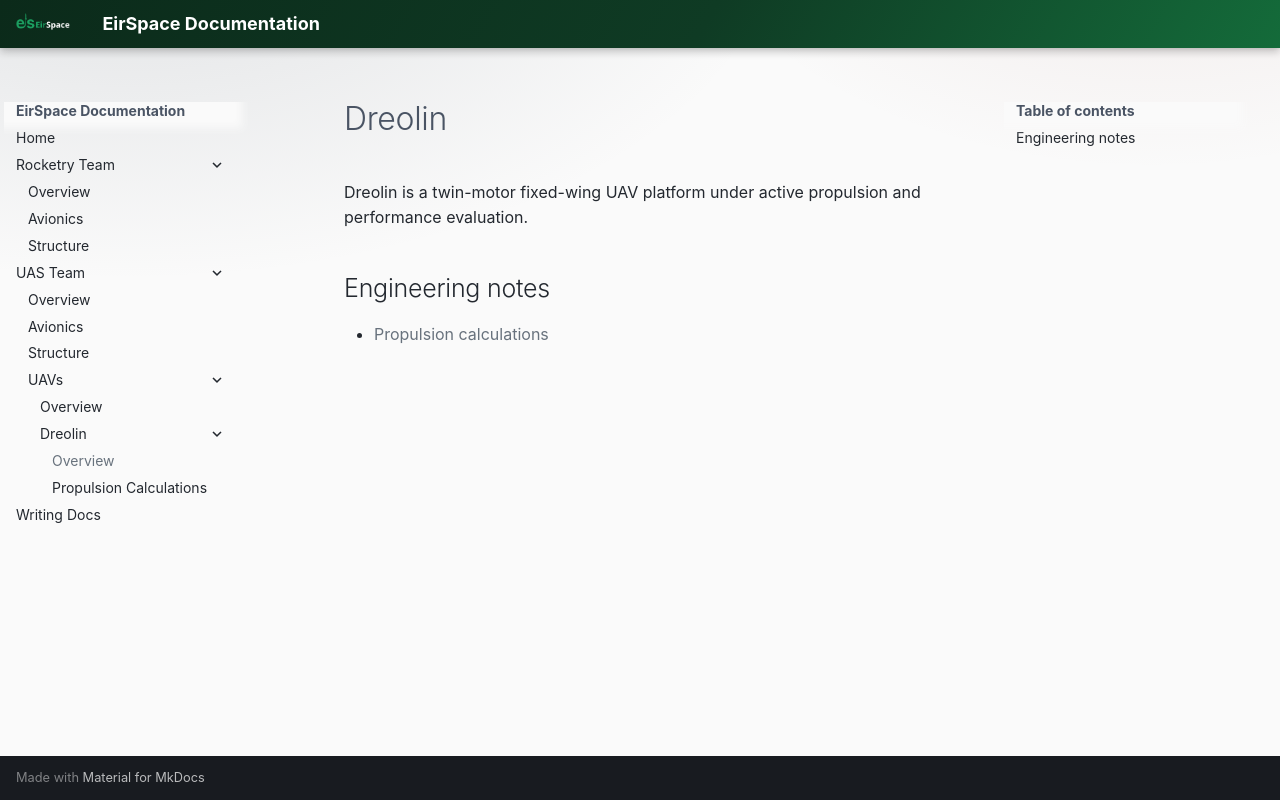

repository: EirSpace-Ireland/docs · page: teams/uas-team/uavs/dreolin/index.html · generator: mkdocs

# Dreolin

Dreolin is a twin-motor fixed-wing UAV platform under active propulsion and performance evaluation.

## Engineering notes

- [Propulsion calculations](propulsion-calculations.md)
